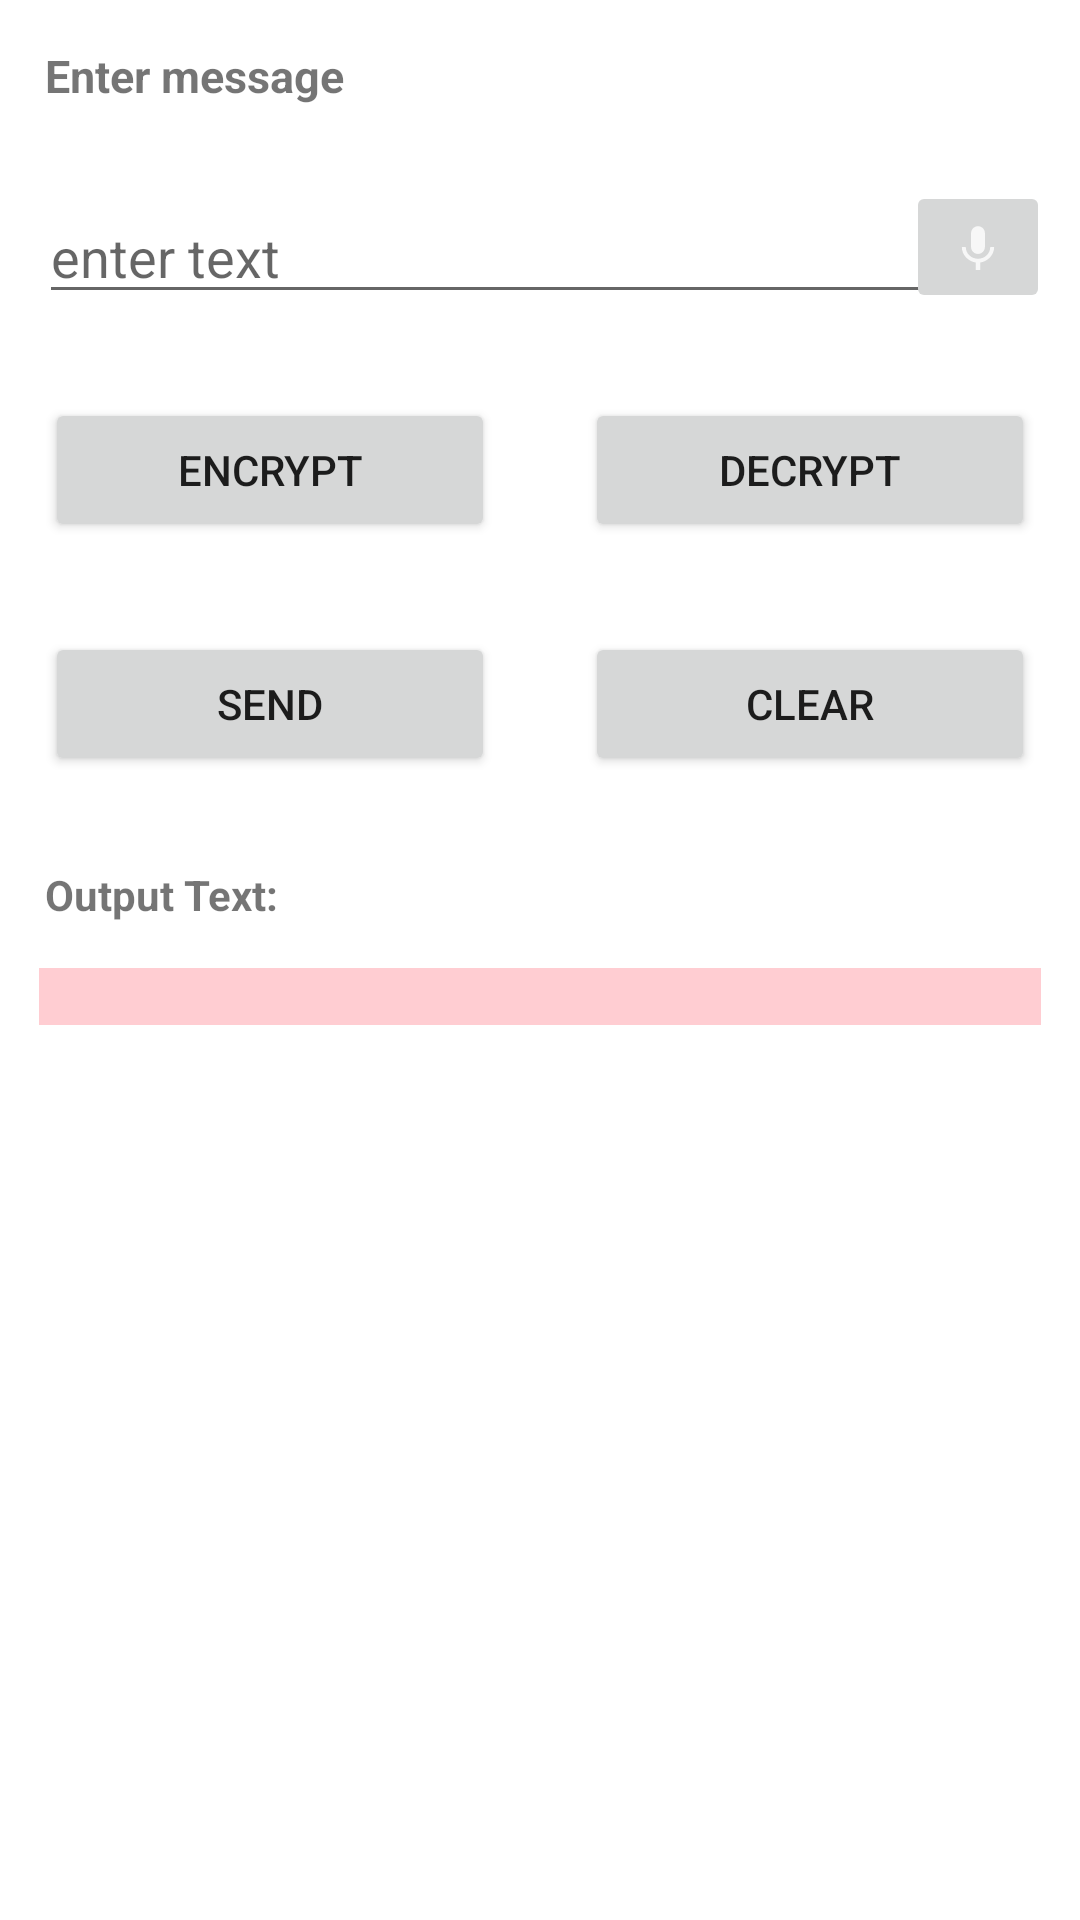

Android layout source for this screen:
<!-- AndroidManifest.xml: application theme Theme.CryptoMessenger -->
<!-- res/layout/activity_d_e_s.xml -->
<?xml version="1.0" encoding="utf-8"?>
<ScrollView xmlns:android="http://schemas.android.com/apk/res/android"
    xmlns:app="http://schemas.android.com/apk/res-auto"
    xmlns:tools="http://schemas.android.com/tools"
    android:layout_width="match_parent"
    android:layout_height="match_parent"
    android:orientation="vertical"
    tools:context=".DES">
    <LinearLayout
        android:layout_width="match_parent"
        android:layout_height="match_parent"

        android:orientation="vertical"
        >
        <TextView
            android:layout_width="wrap_content"
            android:layout_height="wrap_content"
            android:text="Enter message"
            android:layout_margin="15dp"
            android:textSize="15sp"
            android:textStyle="bold"
            />
        <RelativeLayout
            android:layout_width="match_parent"
            android:layout_height="wrap_content"
            android:orientation="horizontal">
            <EditText
                android:layout_width="match_parent"
                android:layout_height="wrap_content"
                android:hint="enter text"
                android:id="@+id/input_text"
                android:layout_margin="13dp"
                />
            <ImageButton
                android:layout_width="wrap_content"
                android:layout_height="wrap_content"
                android:src="@drawable/ic_action_pass_voice"
                android:layout_alignParentRight="true"
                android:layout_margin="10dp"
                android:onClick="getspeechinput"
                />

        </RelativeLayout>

        <LinearLayout
            android:layout_width="match_parent"
            android:layout_height="wrap_content"
            android:orientation="horizontal"
            >
            <Button
                android:layout_width="wrap_content"
                android:layout_height="wrap_content"
                android:layout_margin="15dp"
                android:text="Encrypt"
                android:id="@+id/encrypt"
                android:layout_gravity="center"
                android:layout_weight="1"
                />

            <Button
                android:layout_width="wrap_content"
                android:layout_height="wrap_content"
                android:layout_margin="15dp"
                android:text="Decrypt"
                android:id="@+id/decrypt"
                android:layout_gravity="center"
                android:layout_weight="1"
                />

        </LinearLayout>



        <LinearLayout
            android:layout_width="match_parent"
            android:layout_height="wrap_content"
            android:orientation="horizontal"
            >
            <Button
                android:layout_width="wrap_content"
                android:layout_height="wrap_content"
                android:layout_margin="15dp"
                android:text="send"
                android:id="@+id/send"
                android:layout_gravity="center"
                android:layout_weight="1"
                />

            <Button
                android:layout_width="wrap_content"
                android:layout_height="wrap_content"
                android:layout_margin="15dp"
                android:text="CLEAR"
                android:id="@+id/clear_button"
                android:layout_gravity="center"
                android:layout_weight="1"
                />

        </LinearLayout>

        <TextView
            android:layout_width="match_parent"
            android:layout_height="wrap_content"
            android:text="Output Text: "
            android:layout_margin="15dp"
            android:textStyle="bold"
            android:textSize="14dp"
            />
        <TextView
            android:layout_width="match_parent"
            android:layout_height="wrap_content"
            android:id="@+id/output_text"
            android:layout_marginBottom="13dp"
            android:layout_marginLeft="13dp"
            android:layout_marginRight="13dp"
            android:background="#FFCDD2"
            android:textIsSelectable="true"
            />









    </LinearLayout>


</ScrollView>
<!-- resources referenced by this layout -->
<resources>
  <!-- drawable ic_action_pass_voice (drawable-anydpi) -->
  <vector xmlns:android="http://schemas.android.com/apk/res/android"
      android:width="24dp"
      android:height="24dp"
      android:viewportWidth="24"
      android:viewportHeight="24"
      android:tint="#FFFFFF"
      android:alpha="0.8">
    <group android:scaleX="0.7692308"
        android:scaleY="0.7692308"
        android:translateX="2.7692308"
        android:translateY="2.7692308">
      <path
          android:fillColor="@android:color/white"
          android:pathData="M12,15c1.66,0 2.99,-1.34 2.99,-3L15,6c0,-1.66 -1.34,-3 -3,-3S9,4.34 9,6v6c0,1.66 1.34,3 3,3zM17.3,12c0,3 -2.54,5.1 -5.3,5.1S6.7,15 6.7,12L5,12c0,3.42 2.72,6.23 6,6.72L11,22h2v-3.28c3.28,-0.48 6,-3.3 6,-6.72h-1.7z"/>
    </group>
  </vector>
  <style name="Theme.CryptoMessenger" parent="Theme.MaterialComponents.DayNight.DarkActionBar">
          
          <item name="colorPrimary">@color/teal_200</item>
          <item name="colorPrimaryVariant">@color/white</item>
          <item name="colorOnPrimary">@color/white</item>
          <item name="android:windowFullscreen">true</item>
          
          <item name="colorSecondary">@color/teal_200</item>
          <item name="colorSecondaryVariant">@color/teal_700</item>
          <item name="colorOnSecondary">@color/black</item>
          
          <item name="android:statusBarColor" tools:targetApi="l">?attr/colorPrimaryVariant</item>
          
      </style>
  <!-- not gathered from this repository: default colours our renderer supplied (Android Studio template values) -->
  <color name="teal_200">#FF03DAC5</color>
  <color name="teal_700">#FF018786</color>
  <color name="black">#FF000000</color>
  <color name="white">#FFFFFFFF</color>
</resources>
